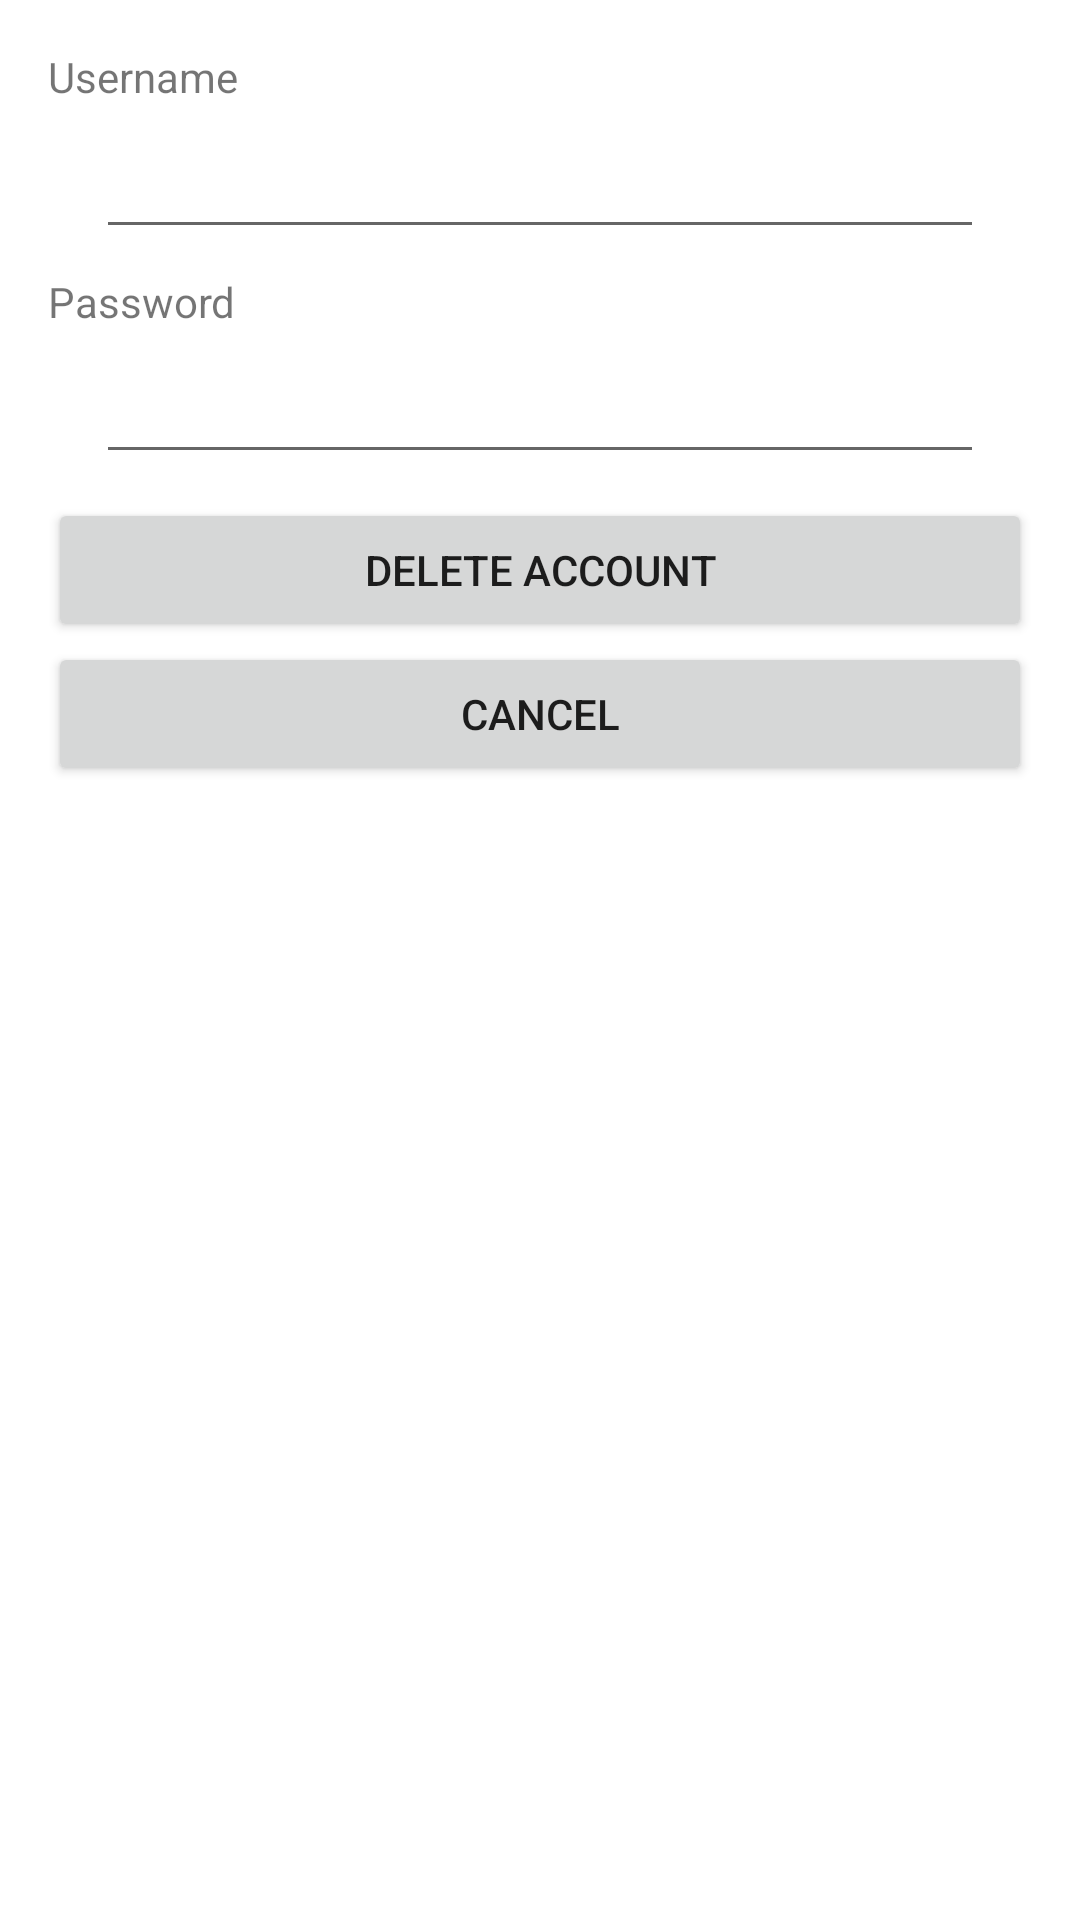

Write the Android layout XML for this screen, with the resource values it uses.
<!-- AndroidManifest.xml: application theme Theme.CoffeeTrail -->
<!-- res/layout/fragment_delete_account.xml -->
<?xml version="1.0" encoding="utf-8"?>
<FrameLayout xmlns:android="http://schemas.android.com/apk/res/android"
    xmlns:tools="http://schemas.android.com/tools"
    android:layout_width="match_parent"
    android:layout_height="match_parent"
    tools:context=".ui.fragment.CreateAccountFragment">
    <LinearLayout xmlns:android="http://schemas.android.com/apk/res/android"
        xmlns:app="http://schemas.android.com/apk/res-auto"
        android:layout_width="match_parent"
        android:layout_height="match_parent"

        android:layout_margin="16dp"
        android:orientation="vertical">

        <TextView
            android:id="@+id/textView"
            android:layout_width="match_parent"
            android:layout_height="wrap_content"
            android:text="Username" />

        <EditText
            android:id="@+id/username_text"
            android:layout_width="match_parent"
            android:layout_height="wrap_content"
            android:layout_marginLeft="16dp"
            android:layout_marginRight="16dp"
            android:layout_marginBottom="8dp"
            android:autofillHints="username"
            android:inputType="text"
            android:minHeight="48dp"
            android:singleLine="true" />

        <TextView
            android:id="@+id/textView2"
            android:layout_width="match_parent"
            android:layout_height="wrap_content"
            android:text="Password" />

        <EditText
            android:id="@+id/password_text"
            android:layout_width="match_parent"
            android:layout_height="wrap_content"
            android:layout_marginLeft="16dp"
            android:layout_marginRight="16dp"
            android:layout_marginBottom="8dp"
            android:autofillHints="password"
            android:inputType="text"
            android:minHeight="48dp"
            android:singleLine="true" />
        <Button
            android:id="@+id/delete_account_button"
            android:layout_width="match_parent"
            android:layout_height="wrap_content"
            android:text="Delete Account" />
        <Button
            android:id="@+id/cancel_button"
            android:layout_width="match_parent"
            android:layout_height="wrap_content"
            android:text="Cancel" />
    </LinearLayout>

</FrameLayout>
<!-- resources referenced by this layout -->
<resources>
  <style name="Theme.CoffeeTrail" parent="Theme.MaterialComponents.DayNight.DarkActionBar">
          
          <item name="colorPrimary">@color/purple_500</item>
          <item name="colorPrimaryVariant">@color/purple_700</item>
          <item name="colorOnPrimary">@color/white</item>
          
          <item name="colorSecondary">@color/teal_200</item>
          <item name="colorSecondaryVariant">@color/teal_700</item>
          <item name="colorOnSecondary">@color/black</item>
          
          <item name="android:statusBarColor">?attr/colorPrimaryVariant</item>
          
      </style>
  <!-- not gathered from this repository: default colours our renderer supplied (Android Studio template values) -->
  <color name="purple_500">#FF6200EE</color>
  <color name="purple_700">#FF3700B3</color>
  <color name="teal_200">#FF03DAC5</color>
  <color name="teal_700">#FF018786</color>
  <color name="black">#FF000000</color>
  <color name="white">#FFFFFFFF</color>
</resources>
